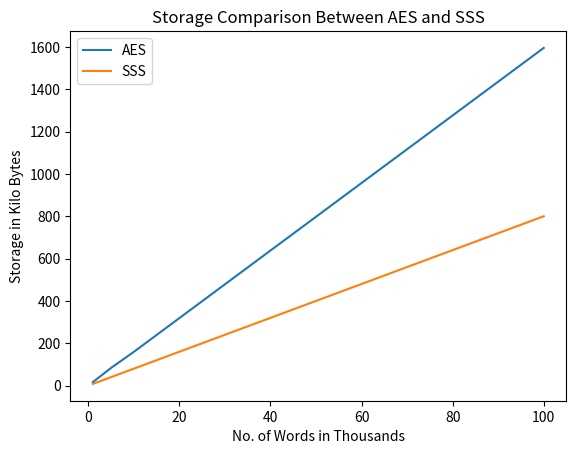

Recreate this plot in Python.
import matplotlib.pyplot as plt

sss_data = {1: 8.000, 2.5: 20.032, 5: 40.032, 10: 80.032, 50: 400.128, 100: 800.224}
aes_data = {1: 16.768, 2.5: 41.536, 5: 83.552, 10: 159.424, 50: 797.792, 100: 1595.584}

sss_time = {1: 0.20008087158203125, 2.5: 0.3000020980834961, 5: 0.40009021759033203, 10: 0.500035285949707, 50: 1.608443260192871, 100: 2.8116226196289062}
aes_time = {1: 0.00000000000000000, 2.5: 0.10013580322265625, 5: 0.10001659393310547, 10: 0.10006427764892578, 50: 0.4001140594482422, 100: 0.7011175155639648}

def storageGraph():
    words_aes = []
    storage_aes = []
    words_sss = []
    storage_sss = []

    for i in aes_data:
        words_aes.append(i)
        storage_aes.append(aes_data.get(i))
        words_sss.append(i)
        storage_sss.append(sss_data.get(i))

    plt.plot(words_aes, storage_aes, label = 'AES')
    plt.plot(words_sss, storage_sss, label = 'SSS')
    plt.xlabel('No. of Words in Thousands')
    plt.ylabel('Storage in Kilo Bytes')
    plt.title('Storage Comparison Between AES and SSS')
    plt.legend()
    plt.show()
    return


# def timeGraph():

storageGraph()